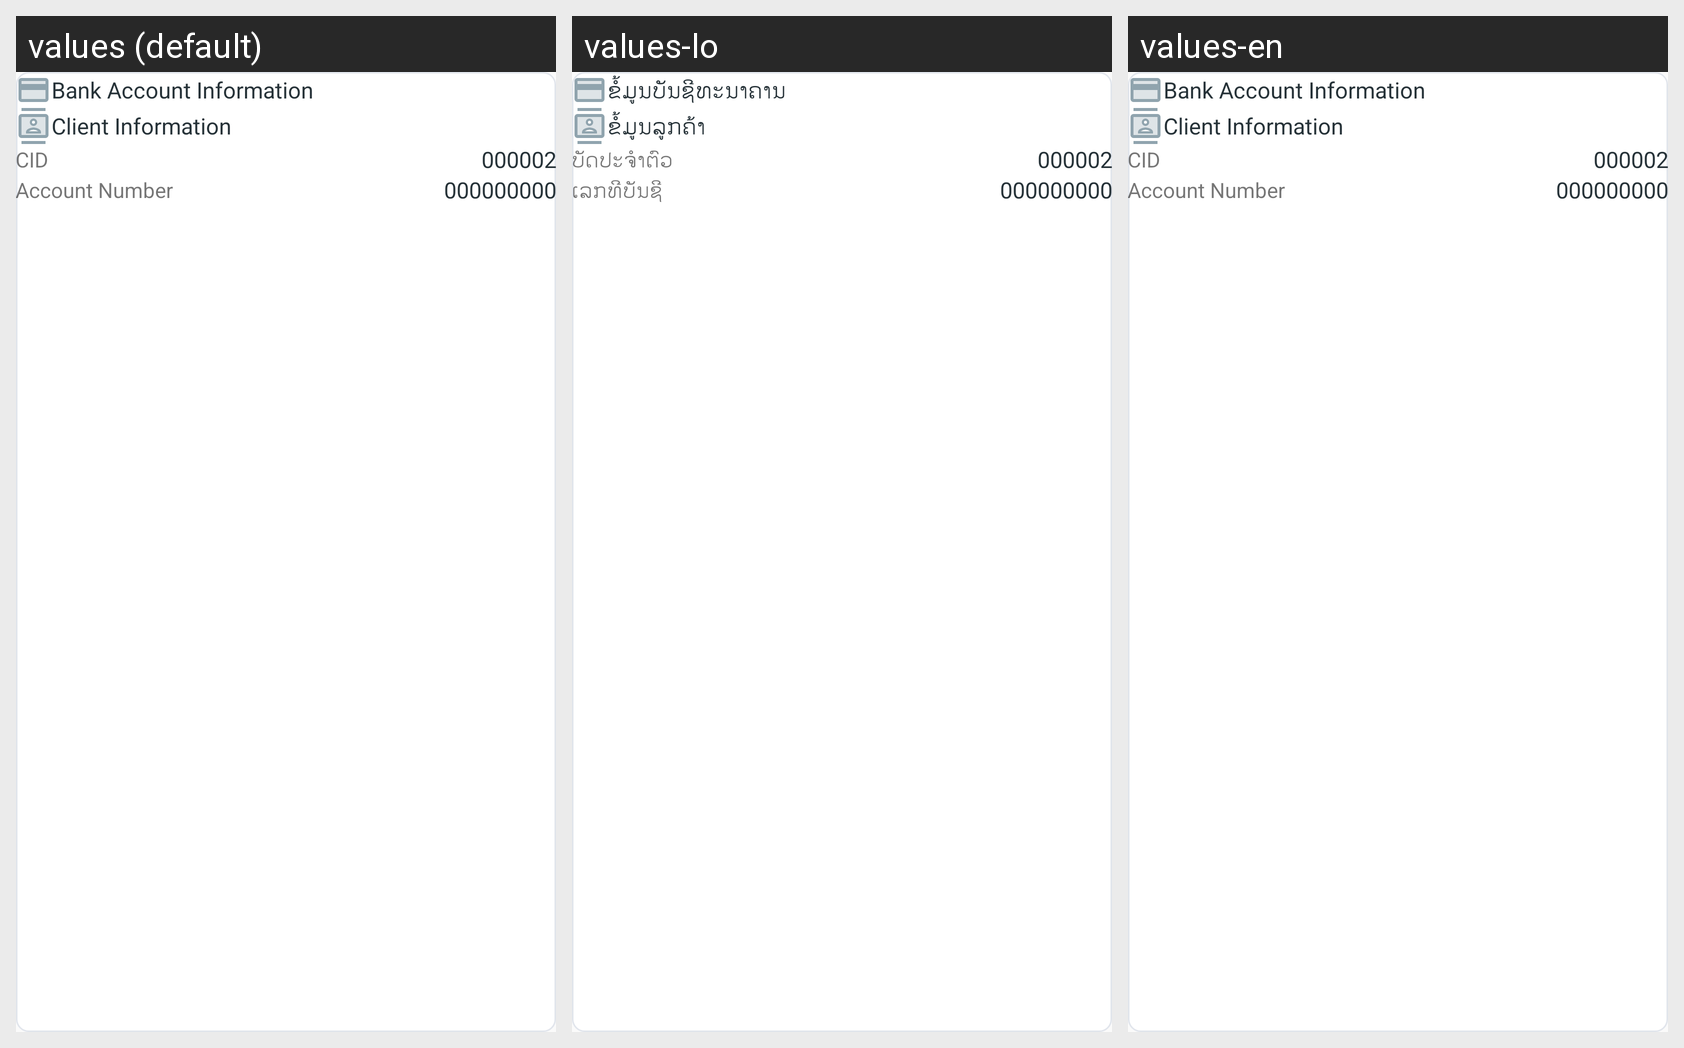

For this localized Android screen grid, give each drawn string resource with its value in every locale shown.
Android screen res/layout/mobile_payment_item_layout.xml rendered under 3 locales, left to right: values (default), values-lo, values-en. Device: Nexus 5 (rendered at 1080×1920; each locale shown at half size, 540×960, under a caption strip naming it); theme Theme.BNKC_LAOS.
Strings drawn on this screen, with the default value and each locale's value (text and hints the layout hard-codes, and strings that could not be matched under every locale, appear in the picture but are not listed):

mbl_bank_acc_info
  values: Bank Account Information
  values-lo: ຂໍ້ມູນບັນຊີທະນາຄານ
  values-en: Bank Account Information  [not translated; the default value is used]

mbl_client_info
  values: Client Information
  values-lo: ຂໍ້ມູນລູກຄ້າ
  values-en: Client Information  [not translated; the default value is used]

mbl_cid
  values: CID
  values-lo: ບັດປະຈຳຕົວ
  values-en: CID  [not translated; the default value is used]

mbl_acc_number
  values: Account Number
  values-lo: ເລກທີບັນຊີ
  values-en: Account Number  [not translated; the default value is used]
